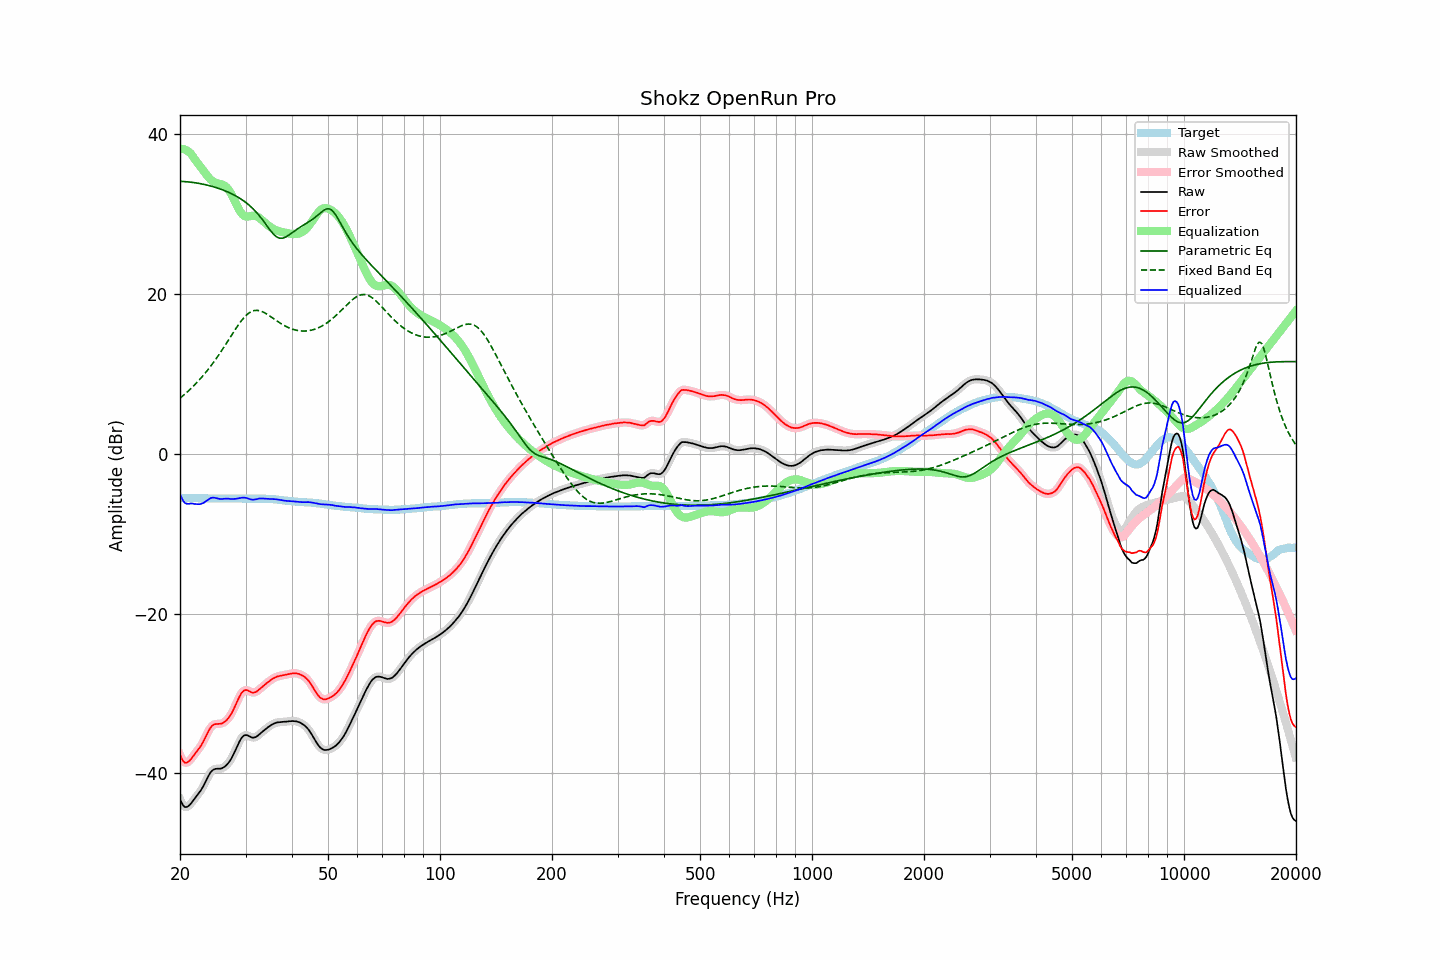

Values plotted in this chart, from the file beside it:
frequency, raw, error, smoothed, error_smoothed, equalization, parametric_eq, fixed_band_eq, equalized_raw, equalized_smoothed, target
20.00, -43.19, -37.64, -43.19, -37.65, 38.13, 34.07, 6.94, -5.05, -5.06, -5.55
20.20, -43.65, -38.10, -43.66, -38.11, 38.13, 34.05, 7.10, -5.51, -5.52, -5.55
20.40, -44.00, -38.45, -43.98, -38.44, 38.10, 34.04, 7.27, -5.90, -5.88, -5.55
20.61, -44.20, -38.66, -44.17, -38.62, 38.04, 34.03, 7.45, -6.17, -6.13, -5.55
20.81, -44.20, -38.64, -44.21, -38.65, 37.94, 34.01, 7.62, -6.25, -6.26, -5.56
21.02, -44.11, -38.55, -44.11, -38.56, 37.82, 33.99, 7.81, -6.29, -6.29, -5.56
21.23, -43.94, -38.38, -43.93, -38.38, 37.67, 33.97, 7.99, -6.27, -6.26, -5.56
21.44, -43.70, -38.16, -43.71, -38.16, 37.49, 33.95, 8.19, -6.22, -6.22, -5.55
21.66, -43.44, -37.89, -43.44, -37.89, 37.18, 33.93, 8.38, -6.26, -6.27, -5.56
21.87, -43.17, -37.62, -43.17, -37.62, 36.88, 33.90, 8.59, -6.30, -6.30, -5.56
22.09, -42.90, -37.34, -42.91, -37.35, 36.60, 33.87, 8.79, -6.30, -6.31, -5.57
22.31, -42.65, -37.09, -42.66, -37.09, 36.34, 33.83, 9.01, -6.31, -6.32, -5.57
22.54, -42.40, -36.83, -42.39, -36.82, 36.08, 33.80, 9.23, -6.32, -6.31, -5.58
22.76, -42.10, -36.53, -42.10, -36.53, 35.82, 33.76, 9.45, -6.28, -6.28, -5.58
22.99, -41.77, -36.19, -41.77, -36.19, 35.56, 33.72, 9.68, -6.21, -6.21, -5.58
23.22, -41.40, -35.81, -41.39, -35.81, 35.29, 33.68, 9.92, -6.11, -6.10, -5.59
23.45, -40.98, -35.40, -40.99, -35.40, 35.01, 33.64, 10.16, -5.97, -5.97, -5.59
23.69, -40.58, -34.99, -40.58, -34.98, 34.75, 33.59, 10.41, -5.83, -5.83, -5.60
23.92, -40.20, -34.60, -40.20, -34.60, 34.51, 33.54, 10.66, -5.69, -5.68, -5.61
24.16, -39.86, -34.26, -39.88, -34.28, 34.31, 33.49, 10.93, -5.56, -5.58, -5.61
24.40, -39.63, -34.03, -39.64, -34.04, 34.13, 33.43, 11.19, -5.50, -5.51, -5.61
24.65, -39.50, -33.89, -39.50, -33.89, 34.00, 33.37, 11.47, -5.50, -5.50, -5.61
24.89, -39.43, -33.82, -39.43, -33.82, 33.90, 33.31, 11.74, -5.53, -5.53, -5.61
25.14, -39.41, -33.80, -39.41, -33.80, 33.83, 33.25, 12.03, -5.58, -5.58, -5.61
25.39, -39.41, -33.79, -39.41, -33.79, 33.78, 33.18, 12.32, -5.63, -5.63, -5.62
25.65, -39.40, -33.78, -39.39, -33.78, 33.73, 33.11, 12.62, -5.66, -5.66, -5.62
25.91, -39.36, -33.74, -39.34, -33.73, 33.68, 33.04, 12.92, -5.68, -5.66, -5.62
26.16, -39.24, -33.64, -39.25, -33.64, 33.60, 32.96, 13.23, -5.64, -5.65, -5.61
26.43, -39.11, -33.50, -39.11, -33.50, 33.48, 32.88, 13.53, -5.63, -5.63, -5.61
26.69, -38.93, -33.32, -38.92, -33.32, 33.31, 32.80, 13.85, -5.62, -5.62, -5.61
26.96, -38.70, -33.09, -38.70, -33.10, 33.07, 32.71, 14.16, -5.63, -5.63, -5.61
27.23, -38.43, -32.83, -38.43, -32.83, 32.79, 32.62, 14.48, -5.64, -5.64, -5.61
27.50, -38.12, -32.51, -38.10, -32.50, 32.44, 32.52, 14.80, -5.67, -5.66, -5.61
27.77, -37.72, -32.13, -37.73, -32.13, 32.06, 32.42, 15.11, -5.66, -5.67, -5.60
28.05, -37.30, -31.70, -37.30, -31.70, 31.65, 32.32, 15.42, -5.66, -5.66, -5.61
28.33, -36.86, -31.26, -36.85, -31.25, 31.22, 32.20, 15.73, -5.64, -5.63, -5.61
28.62, -36.40, -30.79, -36.41, -30.80, 30.81, 32.09, 16.02, -5.59, -5.60, -5.62
28.90, -36.00, -30.39, -36.00, -30.38, 30.44, 31.97, 16.31, -5.56, -5.56, -5.61
29.19, -35.65, -30.03, -35.65, -30.03, 30.13, 31.84, 16.58, -5.52, -5.52, -5.62
29.48, -35.38, -29.75, -35.39, -29.77, 29.89, 31.70, 16.83, -5.48, -5.50, -5.63
29.78, -35.24, -29.61, -35.24, -29.61, 29.74, 31.56, 17.07, -5.50, -5.50, -5.63
30.08, -35.19, -29.56, -35.19, -29.56, 29.66, 31.41, 17.27, -5.52, -5.53, -5.63
30.38, -35.23, -29.59, -35.24, -29.60, 29.65, 31.25, 17.46, -5.57, -5.59, -5.64
30.68, -35.34, -29.70, -35.33, -29.70, 29.68, 31.08, 17.61, -5.66, -5.65, -5.64
30.99, -35.44, -29.80, -35.43, -29.80, 29.72, 30.91, 17.74, -5.71, -5.71, -5.64
31.30, -35.52, -29.88, -35.50, -29.86, 29.76, 30.72, 17.83, -5.76, -5.74, -5.64
31.61, -35.51, -29.87, -35.51, -29.87, 29.77, 30.52, 17.90, -5.74, -5.74, -5.64
31.93, -35.45, -29.81, -35.45, -29.81, 29.74, 30.31, 17.92, -5.71, -5.71, -5.64
32.24, -35.33, -29.71, -35.32, -29.69, 29.66, 30.09, 17.93, -5.67, -5.66, -5.63
32.57, -35.16, -29.52, -35.17, -29.54, 29.54, 29.85, 17.90, -5.61, -5.63, -5.64
32.89, -35.00, -29.37, -35.00, -29.37, 29.39, 29.60, 17.85, -5.60, -5.60, -5.63
33.22, -34.82, -29.19, -34.82, -29.19, 29.22, 29.34, 17.78, -5.59, -5.60, -5.63
33.55, -34.66, -29.03, -34.65, -29.02, 29.04, 29.08, 17.69, -5.61, -5.61, -5.63
33.89, -34.49, -28.85, -34.49, -28.85, 28.86, 28.80, 17.58, -5.62, -5.62, -5.64
34.23, -34.33, -28.68, -34.33, -28.69, 28.69, 28.53, 17.46, -5.64, -5.64, -5.65
34.57, -34.18, -28.53, -34.18, -28.53, 28.53, 28.25, 17.33, -5.65, -5.65, -5.65
34.92, -34.04, -28.37, -34.04, -28.38, 28.38, 27.98, 17.20, -5.66, -5.66, -5.67
35.27, -33.91, -28.24, -33.91, -28.24, 28.24, 27.73, 17.06, -5.67, -5.67, -5.67
35.62, -33.80, -28.10, -33.80, -28.11, 28.12, 27.49, 16.92, -5.67, -5.68, -5.70
35.97, -33.72, -28.01, -33.71, -28.00, 28.02, 27.30, 16.78, -5.70, -5.69, -5.71
... 635 more rows
